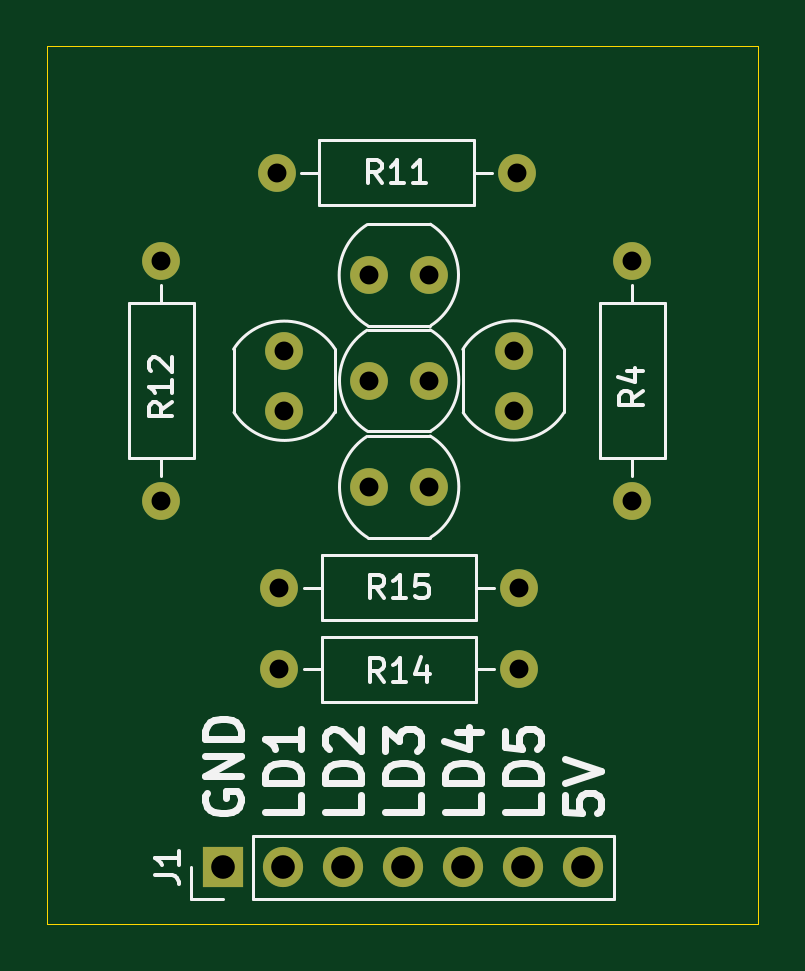
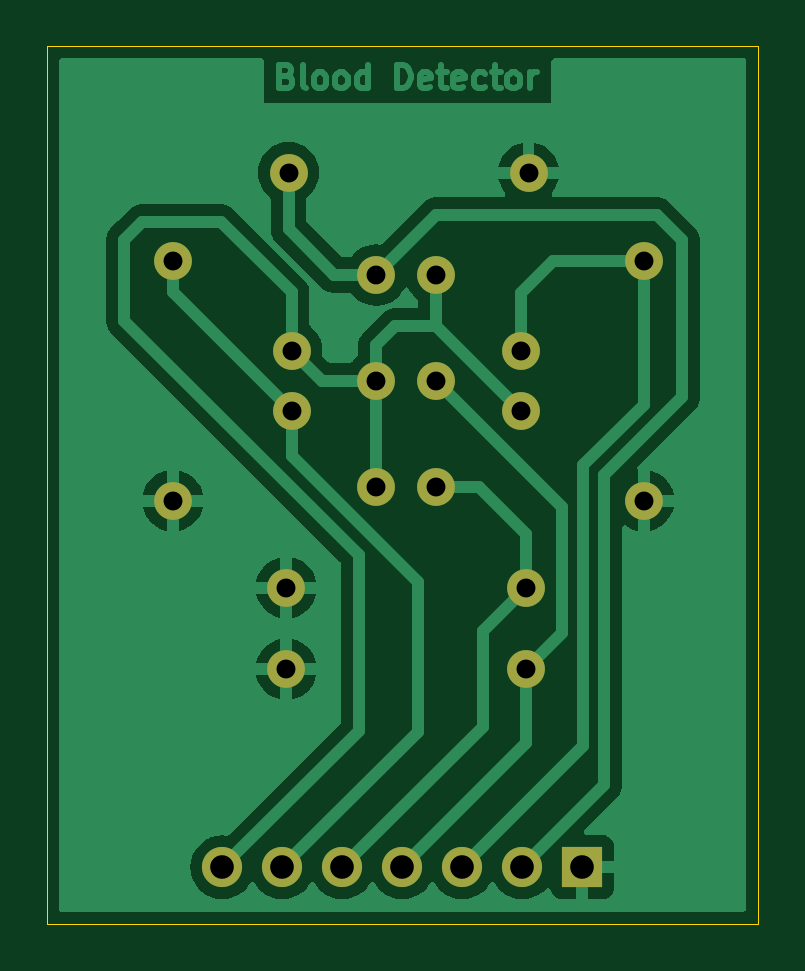
Circuit board: 11 layer files. Board 30.1 x 37.1 mm.
- bottom_copper: tugas-akhir-eka-selvi-B_Cu.gbr (34455 bytes)
- bottom_mask: tugas-akhir-eka-selvi-B_Mask.gbr (1550 bytes)
- paste: tugas-akhir-eka-selvi-B_Paste.gbr (508 bytes)
- bottom_silk: tugas-akhir-eka-selvi-B_Silkscreen.gbr (509 bytes)
- outline: tugas-akhir-eka-selvi-Edge_Cuts.gbr (738 bytes)
- top_copper: tugas-akhir-eka-selvi-F_Cu.gbr (2304 bytes)
- top_mask: tugas-akhir-eka-selvi-F_Mask.gbr (1550 bytes)
- paste: tugas-akhir-eka-selvi-F_Paste.gbr (508 bytes)
- top_silk: tugas-akhir-eka-selvi-F_Silkscreen.gbr (18085 bytes)
- drill: tugas-akhir-eka-selvi-NPTH.drl (309 bytes)
- drill: tugas-akhir-eka-selvi-PTH.drl (818 bytes)

=== bottom_copper: tugas-akhir-eka-selvi-B_Cu.gbr (34455 bytes, source omitted) ===
=== bottom_mask: tugas-akhir-eka-selvi-B_Mask.gbr ===
%TF.GenerationSoftware,KiCad,Pcbnew,8.0.0-8.0.0-1~ubuntu20.04.1*%
%TF.CreationDate,2024-03-18T19:09:47+07:00*%
%TF.ProjectId,tugas-akhir-eka-selvi,74756761-732d-4616-9b68-69722d656b61,rev?*%
%TF.SameCoordinates,Original*%
%TF.FileFunction,Soldermask,Bot*%
%TF.FilePolarity,Negative*%
%FSLAX46Y46*%
G04 Gerber Fmt 4.6, Leading zero omitted, Abs format (unit mm)*
G04 Created by KiCad (PCBNEW 8.0.0-8.0.0-1~ubuntu20.04.1) date 2024-03-18 19:09:47*
%MOMM*%
%LPD*%
G01*
G04 APERTURE LIST*
%ADD10C,1.600000*%
%ADD11O,1.600000X1.600000*%
%ADD12R,1.700000X1.700000*%
%ADD13O,1.700000X1.700000*%
G04 APERTURE END LIST*
D10*
%TO.C,R16*%
X148767800Y-72999600D03*
X146227800Y-72999600D03*
%TD*%
%TO.C,R3*%
X146227800Y-68529200D03*
X148767800Y-68529200D03*
%TD*%
%TO.C,R13*%
X142646400Y-74269600D03*
X142646400Y-71729600D03*
%TD*%
%TO.C,R14*%
X142417800Y-85217000D03*
D11*
X152577800Y-85217000D03*
%TD*%
D10*
%TO.C,R5*%
X152349200Y-71729600D03*
X152349200Y-74269600D03*
%TD*%
D11*
%TO.C,R11*%
X142320000Y-64200000D03*
D10*
X152480000Y-64200000D03*
%TD*%
%TO.C,R12*%
X137439400Y-67919600D03*
D11*
X137439400Y-78079600D03*
%TD*%
D10*
%TO.C,R4*%
X157376200Y-67919600D03*
D11*
X157376200Y-78079600D03*
%TD*%
D10*
%TO.C,R17*%
X148767800Y-77495400D03*
X146227800Y-77495400D03*
%TD*%
D12*
%TO.C,J1*%
X140040000Y-93600000D03*
D13*
X142580000Y-93600000D03*
X145120000Y-93600000D03*
X147660000Y-93600000D03*
X150200000Y-93600000D03*
X152740000Y-93600000D03*
X155280000Y-93600000D03*
%TD*%
D10*
%TO.C,R15*%
X142417800Y-81762600D03*
D11*
X152577800Y-81762600D03*
%TD*%
M02*

=== paste: tugas-akhir-eka-selvi-B_Paste.gbr ===
%TF.GenerationSoftware,KiCad,Pcbnew,8.0.0-8.0.0-1~ubuntu20.04.1*%
%TF.CreationDate,2024-03-18T19:09:47+07:00*%
%TF.ProjectId,tugas-akhir-eka-selvi,74756761-732d-4616-9b68-69722d656b61,rev?*%
%TF.SameCoordinates,Original*%
%TF.FileFunction,Paste,Bot*%
%TF.FilePolarity,Positive*%
%FSLAX46Y46*%
G04 Gerber Fmt 4.6, Leading zero omitted, Abs format (unit mm)*
G04 Created by KiCad (PCBNEW 8.0.0-8.0.0-1~ubuntu20.04.1) date 2024-03-18 19:09:47*
%MOMM*%
%LPD*%
G01*
G04 APERTURE LIST*
G04 APERTURE END LIST*
M02*

=== bottom_silk: tugas-akhir-eka-selvi-B_Silkscreen.gbr ===
%TF.GenerationSoftware,KiCad,Pcbnew,8.0.0-8.0.0-1~ubuntu20.04.1*%
%TF.CreationDate,2024-03-18T19:09:47+07:00*%
%TF.ProjectId,tugas-akhir-eka-selvi,74756761-732d-4616-9b68-69722d656b61,rev?*%
%TF.SameCoordinates,Original*%
%TF.FileFunction,Legend,Bot*%
%TF.FilePolarity,Positive*%
%FSLAX46Y46*%
G04 Gerber Fmt 4.6, Leading zero omitted, Abs format (unit mm)*
G04 Created by KiCad (PCBNEW 8.0.0-8.0.0-1~ubuntu20.04.1) date 2024-03-18 19:09:47*
%MOMM*%
%LPD*%
G01*
G04 APERTURE LIST*
G04 APERTURE END LIST*
M02*

=== outline: tugas-akhir-eka-selvi-Edge_Cuts.gbr ===
%TF.GenerationSoftware,KiCad,Pcbnew,8.0.0-8.0.0-1~ubuntu20.04.1*%
%TF.CreationDate,2024-03-18T19:09:47+07:00*%
%TF.ProjectId,tugas-akhir-eka-selvi,74756761-732d-4616-9b68-69722d656b61,rev?*%
%TF.SameCoordinates,Original*%
%TF.FileFunction,Profile,NP*%
%FSLAX46Y46*%
G04 Gerber Fmt 4.6, Leading zero omitted, Abs format (unit mm)*
G04 Created by KiCad (PCBNEW 8.0.0-8.0.0-1~ubuntu20.04.1) date 2024-03-18 19:09:47*
%MOMM*%
%LPD*%
G01*
G04 APERTURE LIST*
%TA.AperFunction,Profile*%
%ADD10C,0.050000*%
%TD*%
G04 APERTURE END LIST*
D10*
X132594600Y-58851800D02*
X162705800Y-58851800D01*
X132594600Y-95986600D02*
X162705800Y-95986600D01*
X132594600Y-58851800D02*
X132594600Y-95986600D01*
X162705800Y-58851800D02*
X162705800Y-95986600D01*
M02*

=== top_copper: tugas-akhir-eka-selvi-F_Cu.gbr ===
%TF.GenerationSoftware,KiCad,Pcbnew,8.0.0-8.0.0-1~ubuntu20.04.1*%
%TF.CreationDate,2024-03-18T19:09:46+07:00*%
%TF.ProjectId,tugas-akhir-eka-selvi,74756761-732d-4616-9b68-69722d656b61,rev?*%
%TF.SameCoordinates,Original*%
%TF.FileFunction,Copper,L1,Top*%
%TF.FilePolarity,Positive*%
%FSLAX46Y46*%
G04 Gerber Fmt 4.6, Leading zero omitted, Abs format (unit mm)*
G04 Created by KiCad (PCBNEW 8.0.0-8.0.0-1~ubuntu20.04.1) date 2024-03-18 19:09:46*
%MOMM*%
%LPD*%
G01*
G04 APERTURE LIST*
%TA.AperFunction,ComponentPad*%
%ADD10C,1.600000*%
%TD*%
%TA.AperFunction,ComponentPad*%
%ADD11O,1.600000X1.600000*%
%TD*%
%TA.AperFunction,ComponentPad*%
%ADD12R,1.700000X1.700000*%
%TD*%
%TA.AperFunction,ComponentPad*%
%ADD13O,1.700000X1.700000*%
%TD*%
G04 APERTURE END LIST*
D10*
%TO.P,R16,1*%
%TO.N,+5V*%
X148767800Y-72999600D03*
%TO.P,R16,2*%
%TO.N,/A2*%
X146227800Y-72999600D03*
%TD*%
%TO.P,R3,1*%
%TO.N,+5V*%
X146227800Y-68529200D03*
%TO.P,R3,2*%
%TO.N,/A0*%
X148767800Y-68529200D03*
%TD*%
%TO.P,R13,1*%
%TO.N,+5V*%
X142646400Y-74269600D03*
%TO.P,R13,2*%
%TO.N,/A1*%
X142646400Y-71729600D03*
%TD*%
%TO.P,R14,1*%
%TO.N,/A2*%
X142417800Y-85217000D03*
D11*
%TO.P,R14,2*%
%TO.N,GND*%
X152577800Y-85217000D03*
%TD*%
D10*
%TO.P,R5,1*%
%TO.N,+5V*%
X152349200Y-71729600D03*
%TO.P,R5,2*%
%TO.N,/A4*%
X152349200Y-74269600D03*
%TD*%
D11*
%TO.P,R11,2*%
%TO.N,GND*%
X142320000Y-64200000D03*
D10*
%TO.P,R11,1*%
%TO.N,/A0*%
X152480000Y-64200000D03*
%TD*%
%TO.P,R12,1*%
%TO.N,/A1*%
X137439400Y-67919600D03*
D11*
%TO.P,R12,2*%
%TO.N,GND*%
X137439400Y-78079600D03*
%TD*%
D10*
%TO.P,R4,1*%
%TO.N,/A4*%
X157376200Y-67919600D03*
D11*
%TO.P,R4,2*%
%TO.N,GND*%
X157376200Y-78079600D03*
%TD*%
D10*
%TO.P,R17,1*%
%TO.N,+5V*%
X148767800Y-77495400D03*
%TO.P,R17,2*%
%TO.N,/A3*%
X146227800Y-77495400D03*
%TD*%
D12*
%TO.P,J1,1,Pin_1*%
%TO.N,GND*%
X140040000Y-93600000D03*
D13*
%TO.P,J1,2,Pin_2*%
%TO.N,/A0*%
X142580000Y-93600000D03*
%TO.P,J1,3,Pin_3*%
%TO.N,/A1*%
X145120000Y-93600000D03*
%TO.P,J1,4,Pin_4*%
%TO.N,/A2*%
X147660000Y-93600000D03*
%TO.P,J1,5,Pin_5*%
%TO.N,/A3*%
X150200000Y-93600000D03*
%TO.P,J1,6,Pin_6*%
%TO.N,/A4*%
X152740000Y-93600000D03*
%TO.P,J1,7,Pin_7*%
%TO.N,+5V*%
X155280000Y-93600000D03*
%TD*%
D10*
%TO.P,R15,1*%
%TO.N,/A3*%
X142417800Y-81762600D03*
D11*
%TO.P,R15,2*%
%TO.N,GND*%
X152577800Y-81762600D03*
%TD*%
M02*

=== top_mask: tugas-akhir-eka-selvi-F_Mask.gbr ===
%TF.GenerationSoftware,KiCad,Pcbnew,8.0.0-8.0.0-1~ubuntu20.04.1*%
%TF.CreationDate,2024-03-18T19:09:47+07:00*%
%TF.ProjectId,tugas-akhir-eka-selvi,74756761-732d-4616-9b68-69722d656b61,rev?*%
%TF.SameCoordinates,Original*%
%TF.FileFunction,Soldermask,Top*%
%TF.FilePolarity,Negative*%
%FSLAX46Y46*%
G04 Gerber Fmt 4.6, Leading zero omitted, Abs format (unit mm)*
G04 Created by KiCad (PCBNEW 8.0.0-8.0.0-1~ubuntu20.04.1) date 2024-03-18 19:09:47*
%MOMM*%
%LPD*%
G01*
G04 APERTURE LIST*
%ADD10C,1.600000*%
%ADD11O,1.600000X1.600000*%
%ADD12R,1.700000X1.700000*%
%ADD13O,1.700000X1.700000*%
G04 APERTURE END LIST*
D10*
%TO.C,R16*%
X148767800Y-72999600D03*
X146227800Y-72999600D03*
%TD*%
%TO.C,R3*%
X146227800Y-68529200D03*
X148767800Y-68529200D03*
%TD*%
%TO.C,R13*%
X142646400Y-74269600D03*
X142646400Y-71729600D03*
%TD*%
%TO.C,R14*%
X142417800Y-85217000D03*
D11*
X152577800Y-85217000D03*
%TD*%
D10*
%TO.C,R5*%
X152349200Y-71729600D03*
X152349200Y-74269600D03*
%TD*%
D11*
%TO.C,R11*%
X142320000Y-64200000D03*
D10*
X152480000Y-64200000D03*
%TD*%
%TO.C,R12*%
X137439400Y-67919600D03*
D11*
X137439400Y-78079600D03*
%TD*%
D10*
%TO.C,R4*%
X157376200Y-67919600D03*
D11*
X157376200Y-78079600D03*
%TD*%
D10*
%TO.C,R17*%
X148767800Y-77495400D03*
X146227800Y-77495400D03*
%TD*%
D12*
%TO.C,J1*%
X140040000Y-93600000D03*
D13*
X142580000Y-93600000D03*
X145120000Y-93600000D03*
X147660000Y-93600000D03*
X150200000Y-93600000D03*
X152740000Y-93600000D03*
X155280000Y-93600000D03*
%TD*%
D10*
%TO.C,R15*%
X142417800Y-81762600D03*
D11*
X152577800Y-81762600D03*
%TD*%
M02*

=== paste: tugas-akhir-eka-selvi-F_Paste.gbr ===
%TF.GenerationSoftware,KiCad,Pcbnew,8.0.0-8.0.0-1~ubuntu20.04.1*%
%TF.CreationDate,2024-03-18T19:09:47+07:00*%
%TF.ProjectId,tugas-akhir-eka-selvi,74756761-732d-4616-9b68-69722d656b61,rev?*%
%TF.SameCoordinates,Original*%
%TF.FileFunction,Paste,Top*%
%TF.FilePolarity,Positive*%
%FSLAX46Y46*%
G04 Gerber Fmt 4.6, Leading zero omitted, Abs format (unit mm)*
G04 Created by KiCad (PCBNEW 8.0.0-8.0.0-1~ubuntu20.04.1) date 2024-03-18 19:09:47*
%MOMM*%
%LPD*%
G01*
G04 APERTURE LIST*
G04 APERTURE END LIST*
M02*

=== top_silk: tugas-akhir-eka-selvi-F_Silkscreen.gbr (18085 bytes, source omitted) ===
=== drill: tugas-akhir-eka-selvi-NPTH.drl ===
M48
; DRILL file {KiCad 8.0.0-8.0.0-1~ubuntu20.04.1} date 2024-03-18T19:09:44+0700
; FORMAT={-:-/ absolute / inch / decimal}
; #@! TF.CreationDate,2024-03-18T19:09:44+07:00
; #@! TF.GenerationSoftware,Kicad,Pcbnew,8.0.0-8.0.0-1~ubuntu20.04.1
; #@! TF.FileFunction,NonPlated,1,2,NPTH
FMAT,2
INCH
%
G90
G05
M30

=== drill: tugas-akhir-eka-selvi-PTH.drl ===
M48
; DRILL file {KiCad 8.0.0-8.0.0-1~ubuntu20.04.1} date 2024-03-18T19:09:44+0700
; FORMAT={-:-/ absolute / inch / decimal}
; #@! TF.CreationDate,2024-03-18T19:09:44+07:00
; #@! TF.GenerationSoftware,Kicad,Pcbnew,8.0.0-8.0.0-1~ubuntu20.04.1
; #@! TF.FileFunction,Plated,1,2,PTH
FMAT,2
INCH
; #@! TA.AperFunction,Plated,PTH,ComponentDrill
T1C0.0315
; #@! TA.AperFunction,Plated,PTH,ComponentDrill
T2C0.0394
%
G90
G05
T1
X5.411Y-2.674
X5.411Y-3.074
X5.6031Y-2.5276
X5.607Y-3.219
X5.607Y-3.355
X5.616Y-2.824
X5.616Y-2.924
X5.757Y-2.698
X5.757Y-2.874
X5.757Y-3.051
X5.857Y-2.698
X5.857Y-2.874
X5.857Y-3.051
X5.998Y-2.824
X5.998Y-2.924
X6.0031Y-2.5276
X6.007Y-3.219
X6.007Y-3.355
X6.1959Y-2.674
X6.1959Y-3.074
T2
X5.5134Y-3.685
X5.6134Y-3.685
X5.7134Y-3.685
X5.8134Y-3.685
X5.9134Y-3.685
X6.0134Y-3.685
X6.1134Y-3.685
M30

